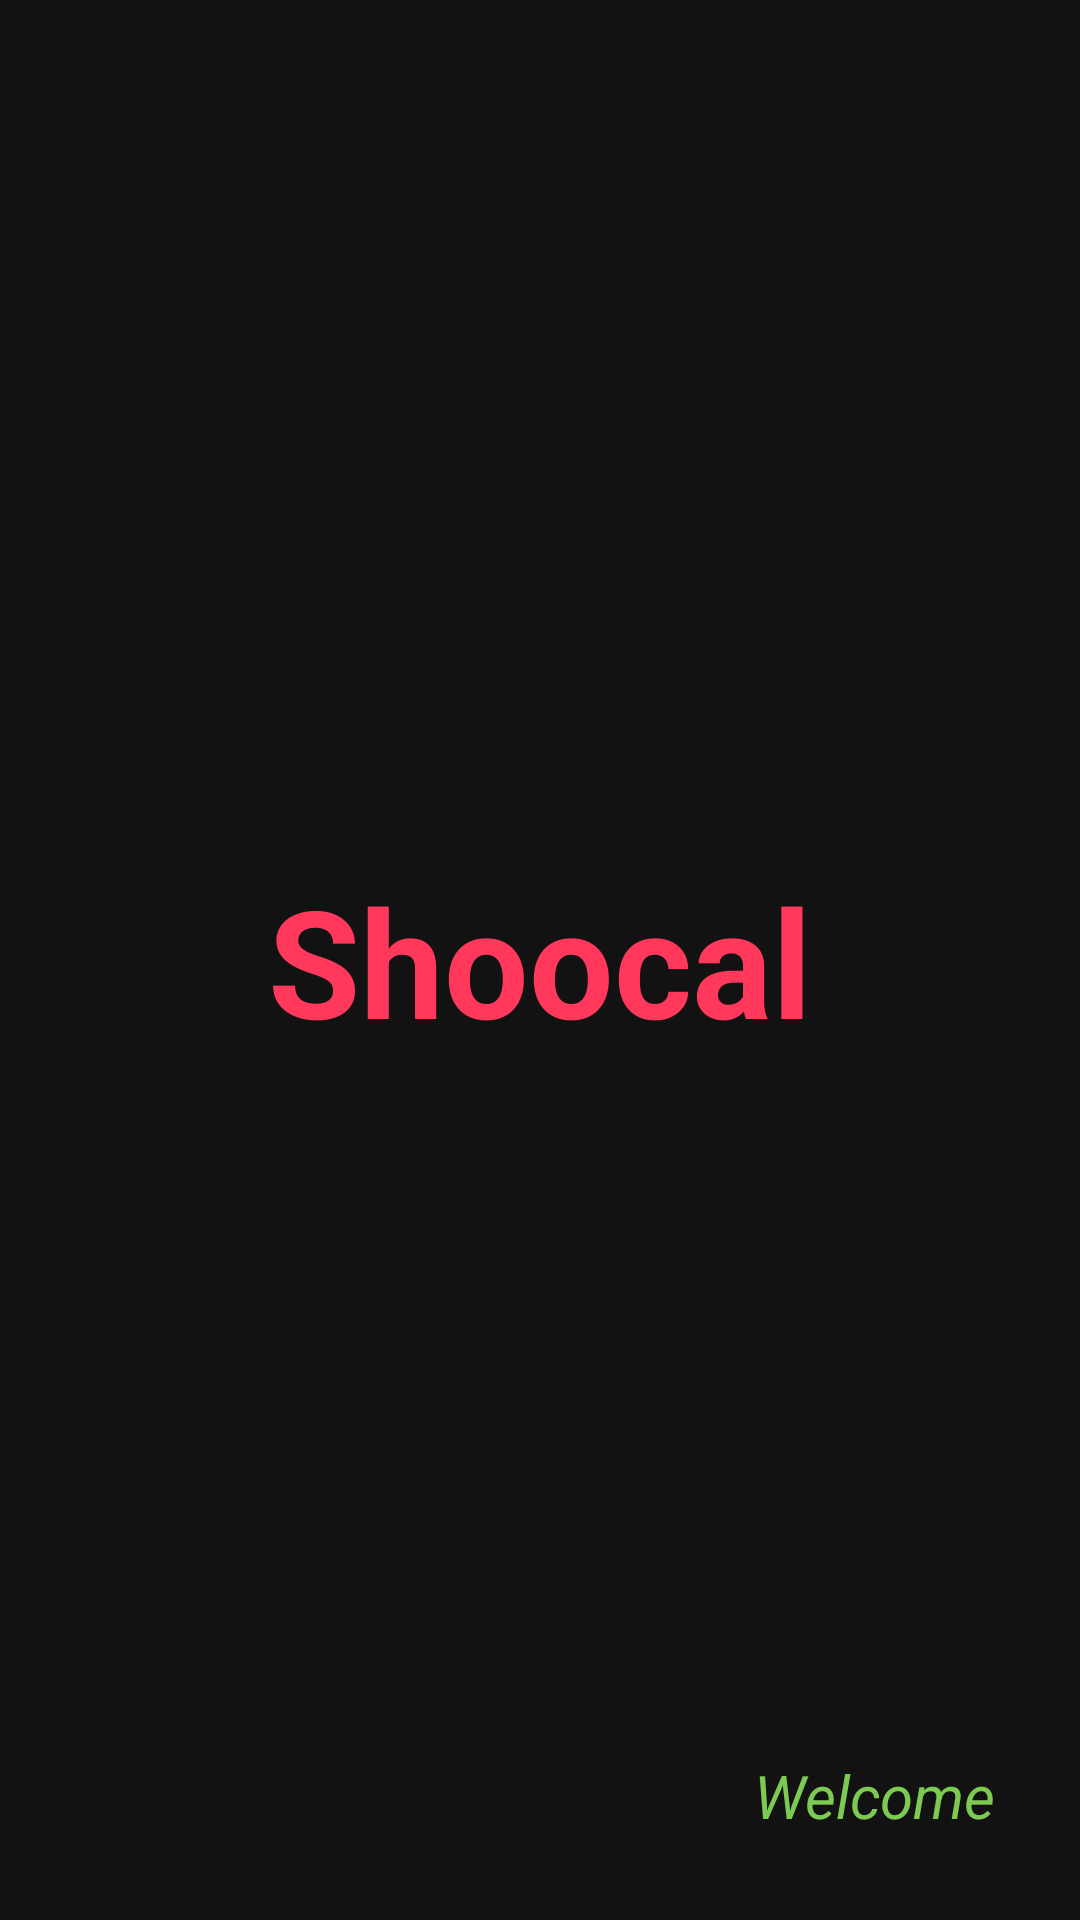

This screen was rendered from an Android layout file. Write that file and the resources it references.
<!-- AndroidManifest.xml: application theme Theme.Shoocal_task_1 -->
<!-- res/layout/activity_splash_screen.xml -->
<?xml version="1.0" encoding="utf-8"?>
<RelativeLayout xmlns:android="http://schemas.android.com/apk/res/android"
    xmlns:app="http://schemas.android.com/apk/res-auto"
    xmlns:tools="http://schemas.android.com/tools"
    android:layout_width="match_parent"
    android:layout_height="match_parent"
    android:background="@drawable/shoocalsplash"
    tools:context=".SplashScreen">

    <TextView
        android:layout_width="wrap_content"
        android:layout_height="wrap_content"
        android:layout_centerInParent="true"
        android:textColor="#FF385C"
        android:textStyle="bold"
        android:textSize="50sp"
        android:text="@string/shoocal"/>

    <TextView
        android:layout_width="wrap_content"
        android:layout_height="wrap_content"
        android:text="@string/welcome_to_shoocal"
        android:layout_alignParentBottom="true"
        android:layout_alignParentEnd="true"
        android:layout_alignParentRight="true"
        android:layout_margin="28dp"
        android:textStyle="italic"
        android:textSize="20sp"
        android:textColor="#7DCA53"
        />

</RelativeLayout>
<!-- resources referenced by this layout -->
<resources>
  <string name="shoocal">Shoocal</string>
  <string name="welcome_to_shoocal">Welcome</string>
  <style name="Theme.Shoocal_task_1" parent="Theme.MaterialComponents.NoActionBar">
          
          <item name="colorPrimary">@color/purple_500</item>
          <item name="colorPrimaryVariant">@color/purple_700</item>
          <item name="colorOnPrimary">@color/white</item>
          
          <item name="colorSecondary">@color/teal_200</item>
          <item name="colorSecondaryVariant">@color/teal_700</item>
          <item name="colorOnSecondary">@color/black</item>
          
          <item name="android:statusBarColor" tools:targetApi="l">?attr/colorPrimaryVariant</item>
          
      </style>
  <!-- not gathered from this repository: default colours our renderer supplied (Android Studio template values) -->
  <color name="purple_500">#FF6200EE</color>
  <color name="purple_700">#FF3700B3</color>
  <color name="teal_200">#FF03DAC5</color>
  <color name="teal_700">#FF018786</color>
  <color name="black">#FF000000</color>
  <color name="white">#FFFFFFFF</color>
</resources>
